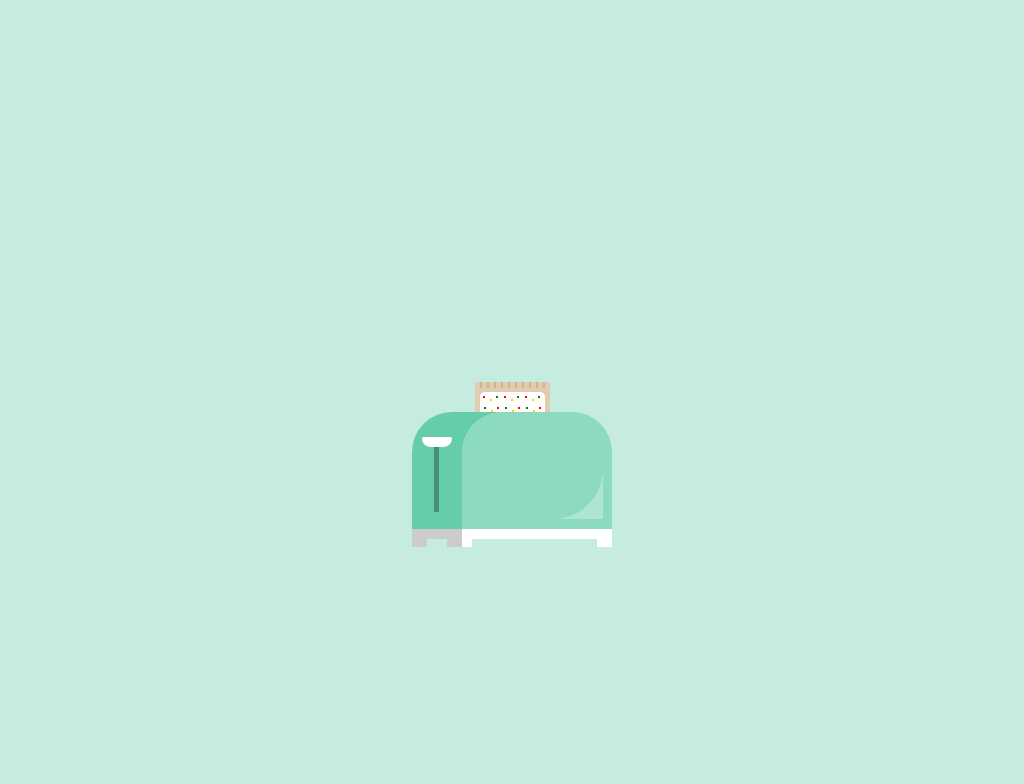

Recreate this image using only HTML and CSS.

<!-- file: css-toaster-pop-tart.html -->
<!doctype html>
<html lang="en">
<head>
  <meta charset="utf-8">
  <meta name="viewport" content="width=device-width,initial-scale=1">
  <title>CSS toaster + Pop-Tart</title>
  <link rel="stylesheet" href="css-toaster-pop-tart.css">
</head>
<body>
<div id="poptart"></div>
</body>
</html>


/* file: css-toaster-pop-tart.css */
/* Lynn Fisher · https://codepen.io/lynnandtonic/pen/VJeJYX
   Collection: https://github.com/pagespeed-pro/css-art.com/tree/1ce83a9cee23fec9a7b1d665c8b40f9d464c97ee/artwork/css-toaster-pop-tart */
/*-----------------------------

Poptart

-----------------------------*/
body {
  background: #c6ecdf;
  z-index: -2;
  position: relative;
  height: 100vh;
}
#poptart {
  width: 200px;
  height: 135px;
  position: absolute;
  left: 50%;
  top: 50%;
  margin-left: -100px;
  margin-top: 20px;
  background-repeat: no-repeat;
  background-image: radial-gradient(circle at top left, rgba(255,255,255,0) 50px, rgba(255,255,255,0.3) 50px), radial-gradient(circle at bottom right, #8cdabf 40px, #66cdaa 40px), linear-gradient(to bottom, rgba(0,0,0,0.3), rgba(0,0,0,0.3)), linear-gradient(to right, #66cdaa 50px, #8cdabf 50px), linear-gradient(to right, #ccc 50px, white 50px), linear-gradient(to right, #ccc, #ccc), linear-gradient(to right, #ccc, #ccc), linear-gradient(to right, white, white), linear-gradient(to right, white, white);
  background-size: 50px 50px, 55px 55px, 5px 70px, 100% 87%, 100% 15px, 15px 10px, 15px 10px, 15px 10px, 15px 10px;
  background-position: 94% 67%, 35px -15px, 22px 30px, 0 0, 0 93%, 0 100%, 35px 100%, 45px 100%, 100% 100%;
  border-radius: 40px 40px 0 0;
}
#poptart:before,
#poptart:after {
  display: block;
  content: '';
  position: absolute;
}
#poptart:before {
  width: 30px;
  height: 10px;
  left: 10px;
  top: 25px;
  background-color: white;
  border-radius: 2px 2px 10px 10px;
  animation: handle2 4000ms infinite;
}
#poptart:after {
  width: 75px;
  height: 100px;
  margin-left: -37.5px;
  left: 50%;
  top: -30px;
  z-index: -1;
  background-color: white;
  background-repeat: no-repeat, no-repeat, no-repeat, no-repeat, no-repeat, no-repeat, no-repeat, no-repeat, repeat, repeat, repeat, repeat, repeat, repeat, repeat, repeat, repeat;
  background-image: repeating-linear-gradient(to right, rgba(0,0,0,0), transparent 5px, #d2b48c 5px, #d2b48c 7px, transparent 7px), repeating-linear-gradient(to right, rgba(0,0,0,0), transparent 5px, #d2b48c 5px, #d2b48c 7px, transparent 7px), linear-gradient(to bottom, #e0ccb1 10px, transparent 10px, transparent 90px, #e0ccb1 90px), linear-gradient(to right, #e0ccb1 5px, transparent 5px, transparent 70px, #e0ccb1 70px), radial-gradient(circle at bottom right, transparent 5px, #e0ccb1 5px), radial-gradient(circle at bottom left, transparent 5px, #e0ccb1 5px), radial-gradient(circle at top right, transparent 5px, #e0ccb1 5px), radial-gradient(circle at top left, transparent 5px, #e0ccb1 5px), radial-gradient(circle at 3px 3px, #f00 1px, transparent 1px), radial-gradient(circle at 16px 3px, #008000 1px, transparent 1px), radial-gradient(circle at 10px 8px, #ffd700 1px, transparent 1px), radial-gradient(circle at 4px 16px, #008000 1px, transparent 1px), radial-gradient(circle at 17px 16px, #f00 1px, transparent 1px), radial-gradient(circle at 11px 19px, #ffd700 1px, transparent 1px), radial-gradient(circle at 3px 27px, #008000 1px, transparent 1px), radial-gradient(circle at 17px 25px, #ffd700 1px, transparent 1px), radial-gradient(circle at 10px 30px, #f00 1px, transparent 1px);
  background-size: 100% 6px, 100% 6px, 100% 100%, 100% 100%, 5px 5px, 5px 5px, 5px 5px, 5px 5px, 21px 33px, 21px 33px, 21px 33px, 21px 33px, 21px 33px, 21px 33px, 21px 33px, 21px 33px, 21px 33px;
  background-position: 0 0, 0 100%, 0 0, 0 0, 5px 10px, 65px 10px, 5px 85px, 65px 85px, 6px 12px, 6px 12px, 6px 10px, 6px 10px, 6px 10px, 6px 10px, 6px 10px, 6px 10px, 6px 10px;
  border-radius: 3px;
  animation: poptart 4000ms infinite;
}
@-moz-keyframes handle2 {
  0 {
    transform: translateY(0);
    animation-timing-function: ease-in;
  }
  15% {
    transform: translateY(60px);
  }
  55% {
    transform: translateY(60px);
    animation-timing-function: ease-out;
  }
  58% {
    transform: translateY(0);
  }
  100% {
    transform: translateY(0);
  }
}
@-webkit-keyframes handle2 {
  0 {
    transform: translateY(0);
    animation-timing-function: ease-in;
  }
  15% {
    transform: translateY(60px);
  }
  55% {
    transform: translateY(60px);
    animation-timing-function: ease-out;
  }
  58% {
    transform: translateY(0);
  }
  100% {
    transform: translateY(0);
  }
}
@-o-keyframes handle2 {
  0 {
    transform: translateY(0);
    animation-timing-function: ease-in;
  }
  15% {
    transform: translateY(60px);
  }
  55% {
    transform: translateY(60px);
    animation-timing-function: ease-out;
  }
  58% {
    transform: translateY(0);
  }
  100% {
    transform: translateY(0);
  }
}
@keyframes handle2 {
  0 {
    transform: translateY(0);
    animation-timing-function: ease-in;
  }
  15% {
    transform: translateY(60px);
  }
  55% {
    transform: translateY(60px);
    animation-timing-function: ease-out;
  }
  58% {
    transform: translateY(0);
  }
  100% {
    transform: translateY(0);
  }
}
@-moz-keyframes poptart {
  0 {
    transform: translateY(0);
    animation-timing-function: ease-in;
  }
  15% {
    transform: translateY(40px);
  }
  55% {
    transform: translateY(40px) scale(1, 1);
    animation-timing-function: ease-out;
  }
  58% {
    transform: translateY(-135px) scale(0.6, 1.4);
  }
  63% {
    transform: translateY(-135px) scale(1, 1);
    animation-timing-function: ease-in;
  }
  78% {
    transform: translateY(0) scale(1, 1);
  }
  83% {
    transform: translateY(0) scale(1.1, 0.8);
  }
  85% {
    transform: translateY(0) scale(1, 1);
  }
}
@-webkit-keyframes poptart {
  0 {
    transform: translateY(0);
    animation-timing-function: ease-in;
  }
  15% {
    transform: translateY(40px);
  }
  55% {
    transform: translateY(40px) scale(1, 1);
    animation-timing-function: ease-out;
  }
  58% {
    transform: translateY(-135px) scale(0.6, 1.4);
  }
  63% {
    transform: translateY(-135px) scale(1, 1);
    animation-timing-function: ease-in;
  }
  78% {
    transform: translateY(0) scale(1, 1);
  }
  83% {
    transform: translateY(0) scale(1.1, 0.8);
  }
  85% {
    transform: translateY(0) scale(1, 1);
  }
}
@-o-keyframes poptart {
  0 {
    transform: translateY(0);
    animation-timing-function: ease-in;
  }
  15% {
    transform: translateY(40px);
  }
  55% {
    transform: translateY(40px) scale(1, 1);
    animation-timing-function: ease-out;
  }
  58% {
    transform: translateY(-135px) scale(0.6, 1.4);
  }
  63% {
    transform: translateY(-135px) scale(1, 1);
    animation-timing-function: ease-in;
  }
  78% {
    transform: translateY(0) scale(1, 1);
  }
  83% {
    transform: translateY(0) scale(1.1, 0.8);
  }
  85% {
    transform: translateY(0) scale(1, 1);
  }
}
@keyframes poptart {
  0 {
    transform: translateY(0);
    animation-timing-function: ease-in;
  }
  15% {
    transform: translateY(40px);
  }
  55% {
    transform: translateY(40px) scale(1, 1);
    animation-timing-function: ease-out;
  }
  58% {
    transform: translateY(-135px) scale(0.6, 1.4);
  }
  63% {
    transform: translateY(-135px) scale(1, 1);
    animation-timing-function: ease-in;
  }
  78% {
    transform: translateY(0) scale(1, 1);
  }
  83% {
    transform: translateY(0) scale(1.1, 0.8);
  }
  85% {
    transform: translateY(0) scale(1, 1);
  }
}
